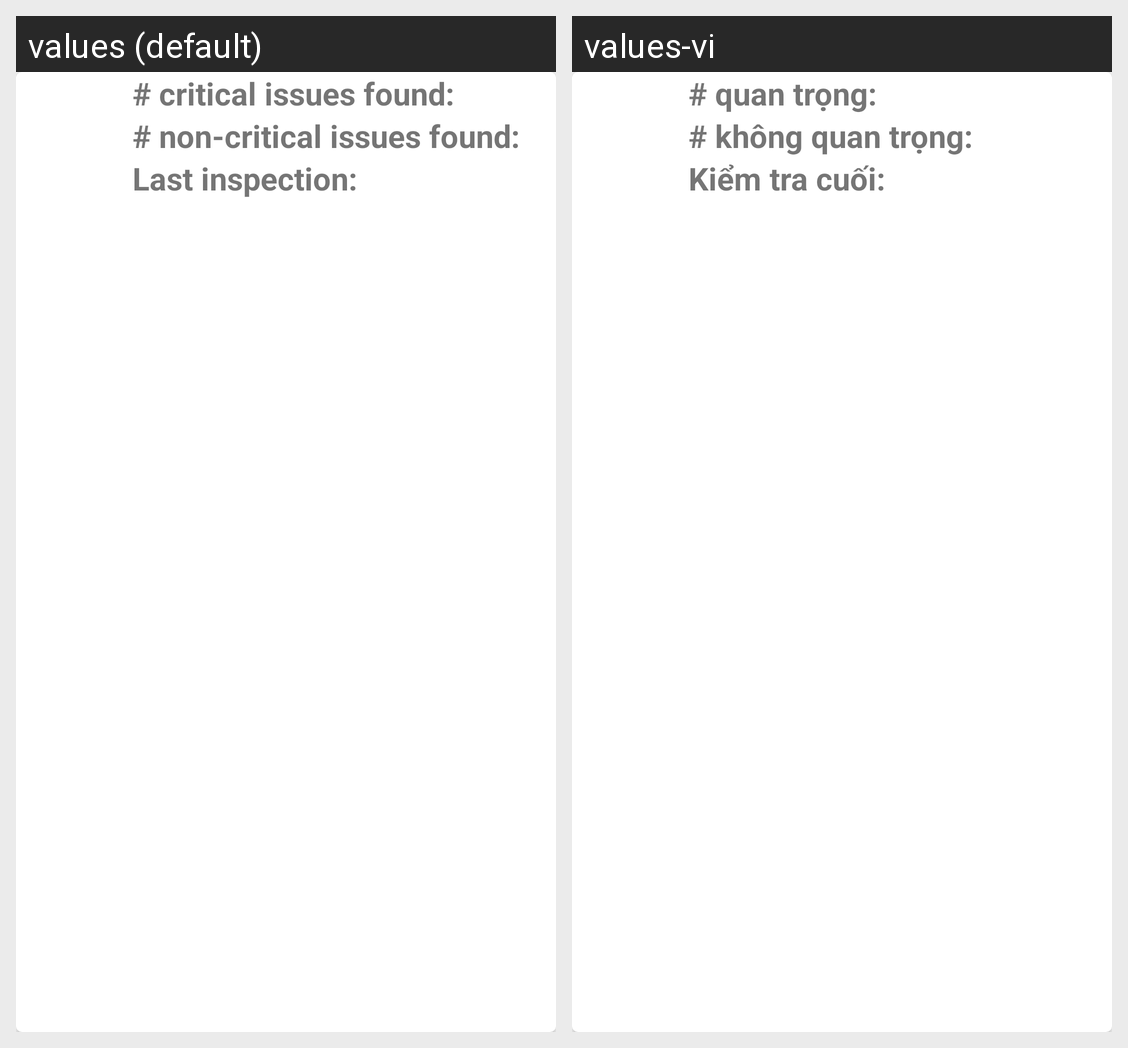

Translations of the strings shown on this Android screen, per locale in the grid:
Android screen res/layout/inspection_item.xml rendered under 2 locales, left to right: values (default), values-vi. Device: Nexus 5 (rendered at 1080×1920; each locale shown at half size, 540×960, under a caption strip naming it); theme AppTheme.
Strings drawn on this screen, with the default value and each locale's value (text and hints the layout hard-codes, and strings that could not be matched under every locale, appear in the picture but are not listed):

num_of_critical_found
  values: # critical issues found:
  values-vi: # quan trọng:

num_of_noncritical_found
  values: # non-critical issues found:
  values-vi: # không quan trọng:

last_inspection
  values: Last inspection:
  values-vi: Kiểm tra cuối:
